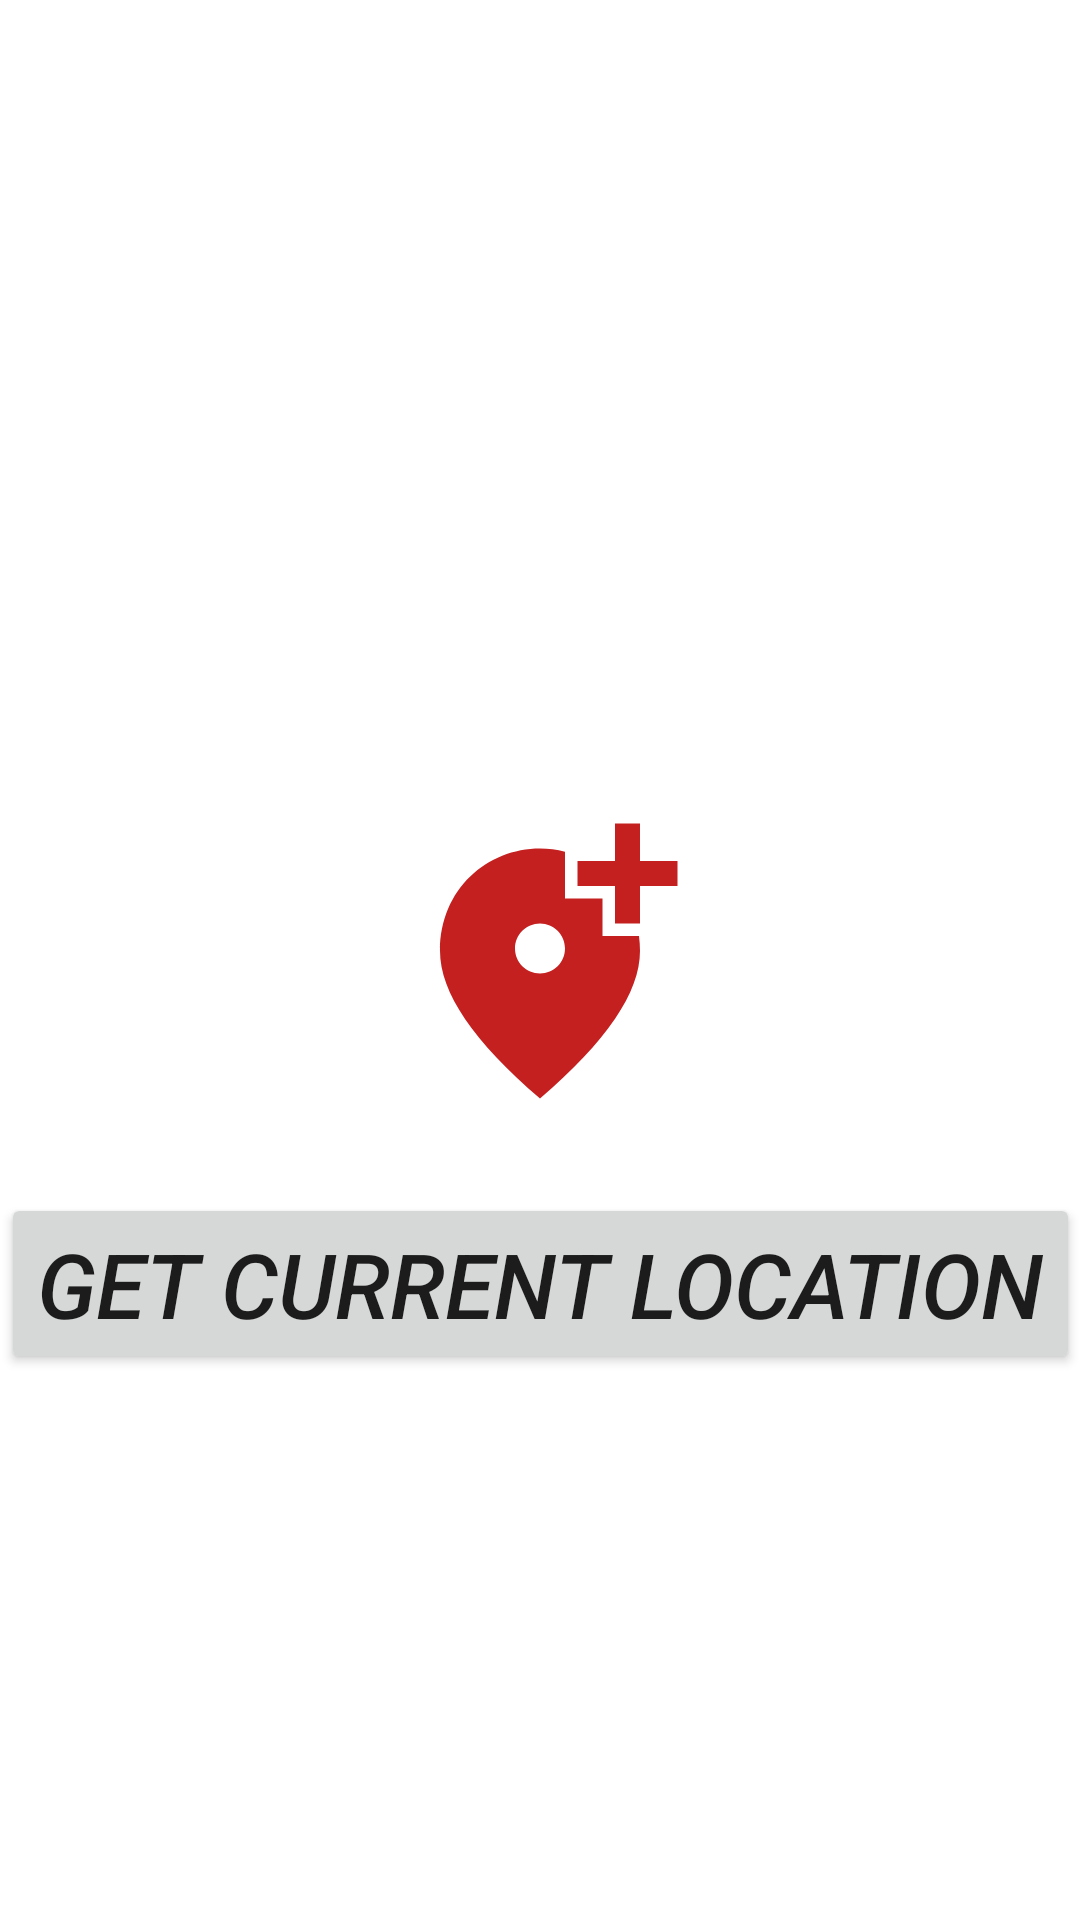

Android layout source for this screen:
<!-- AndroidManifest.xml: application theme Theme.BookSalonAppointment -->
<!-- res/layout/activity_location2.xml -->
<?xml version="1.0" encoding="utf-8"?>
<androidx.constraintlayout.widget.ConstraintLayout
    xmlns:android="http://schemas.android.com/apk/res/android"
    xmlns:app="http://schemas.android.com/apk/res-auto"
    xmlns:tools="http://schemas.android.com/tools"
    android:id="@+id/map"
    android:name="com.google.android.gms.maps.SupportMapFragment"
    android:layout_width="match_parent"
    android:layout_height="match_parent"
    tools:context=".view.LocationActivity" >

  <ImageView
    android:id="@+id/location_update"
    android:layout_width="@dimen/_100dp"
    android:layout_height="@dimen/_155dp"
  android:src="@drawable/ic_baseline_add_location_alt_24"
    android:textSize="30sp"
    android:textStyle="bold"
    app:layout_constraintBottom_toBottomOf="parent"
    app:layout_constraintEnd_toEndOf="parent"
    app:layout_constraintStart_toStartOf="parent"
    app:layout_constraintTop_toTopOf="parent" />

    <androidx.appcompat.widget.AppCompatButton
        android:id="@+id/btnFetchLocation"
        android:layout_width="wrap_content"
        android:layout_height="wrap_content"
        android:text="@string/get_current_location"
        app:layout_constraintTop_toBottomOf="@+id/location_update"
        app:layout_constraintEnd_toEndOf="parent"
        app:layout_constraintStart_toStartOf="parent"

 />

</androidx.constraintlayout.widget.ConstraintLayout>
<!-- resources referenced by this layout -->
<resources>
  <dimen name="_100dp">100dp</dimen>
  <dimen name="_155dp">155dp</dimen>
  <!-- drawable ic_baseline_add_location_alt_24 (drawable) -->
  <vector android:height="40dp" android:tint="#C52020"
      android:viewportHeight="24" android:viewportWidth="24"
      android:width="40dp" xmlns:android="http://schemas.android.com/apk/res/android">
      <path android:fillColor="@android:color/white" android:pathData="M20,1v3h3v2h-3v3h-2L18,6h-3L15,4h3L18,1h2zM12,13c1.1,0 2,-0.9 2,-2s-0.9,-2 -2,-2 -2,0.9 -2,2 0.9,2 2,2zM14,3.25L14,7h3v3h2.92c0.05,0.39 0.08,0.79 0.08,1.2 0,3.32 -2.67,7.25 -8,11.8 -5.33,-4.55 -8,-8.48 -8,-11.8C4,6.22 7.8,3 12,3c0.68,0 1.35,0.08 2,0.25z"/>
  </vector>
  <string name="get_current_location">GET CURRENT LOCATION</string>
  <style name="Theme.BookSalonAppointment" parent="Theme.MaterialComponents.DayNight.DarkActionBar">
          
  
          <item name="android:textSize">30sp</item>
          <item name="android:textStyle">italic</item>
  
          <item name="colorPrimary">@color/purple_500</item>
          <item name="colorPrimaryVariant">@color/purple_700</item>
          <item name="colorOnPrimary">@color/white</item>
          
          <item name="colorSecondary">@color/teal_200</item>
          <item name="colorSecondaryVariant">@color/teal_700</item>
          <item name="colorOnSecondary">@color/black</item>
          
          <item name="android:statusBarColor" tools:targetApi="l">?attr/colorPrimaryVariant</item>
          
          <item name="windowActionBar">false</item>
          <item name="windowNoTitle">true</item>
      </style>
  <color name="purple_500">#FF6200EE</color>
  <color name="purple_700">#FF3700B3</color>
  <color name="white">#FFFFFFFF</color>
  <color name="teal_200">#FF03DAC5</color>
  <color name="teal_700">#FF018786</color>
  <color name="black">#FF000000</color>
</resources>
